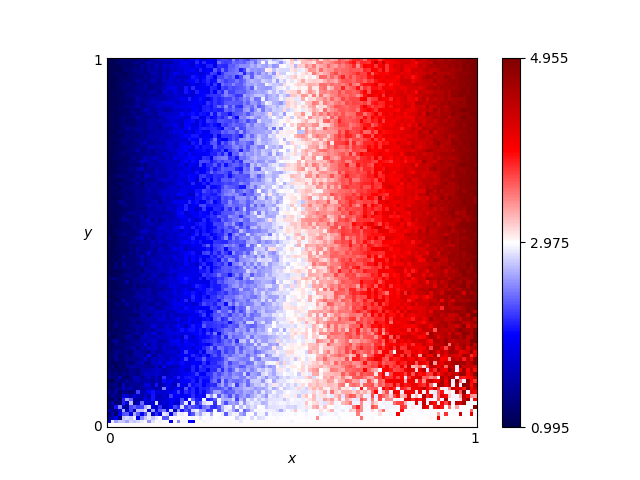

The file beside this chart, header and first rows:
x, y, score
0.46, 0.76, 2.77
0.54, 0.86, 3.055
0.16, 0.19, 1.625
0.61, 0.18, 3.285
0.82, 0.41, 3.885
0.72, 0.66, 3.89
0.63, 0.37, 3.64
0.41, 0.28, 2.66
0.16, 0.44, 1.6
0.8, 0.33, 4.19
0.84, 0.23, 4.25
0.25, 0.48, 1.915
0.62, 0.7, 3.495
0.78, 0.28, 4.085
0.03, 0.68, 1.25
0.57, 0.0, 3.0
0.69, 0.37, 3.685
0.46, 0.05, 2.87
0.65, 0.03, 2.965
0.56, 0.8, 3.365
0.28, 0.44, 1.93
0.65, 0.0, 3.0
0.57, 0.1, 3.155
0.44, 0.29, 2.605
0.63, 0.49, 3.46
0.26, 0.03, 2.885
0.92, 0.27, 4.645
0.69, 0.35, 3.68
0.79, 0.78, 4.055
0.3, 0.26, 2.24
0.98, 0.54, 4.865
0.25, 0.62, 2.035
0.55, 0.43, 2.98
0.19, 0.06, 1.71
0.14, 0.65, 1.435
0.09, 0.65, 1.295
0.92, 1.0, 4.735
0.51, 0.43, 3.005
0.36, 0.66, 2.525
0.33, 0.92, 2.315
0.01, 0.93, 1.035
0.25, 0.81, 2.075
0.9, 0.46, 4.43
0.3, 0.12, 2.145
0.87, 0.59, 4.425
0.8, 0.75, 4.115
0.93, 0.2, 4.625
0.34, 0.41, 2.315
0.05, 0.48, 1.175
0.9, 0.12, 4.04
0.59, 0.65, 3.185
0.72, 0.62, 3.915
0.29, 0.87, 2.195
0.02, 0.72, 1.055
0.8, 0.35, 4.25
0.09, 0.22, 1.475
0.05, 0.61, 1.215
0.49, 0.38, 2.79
0.62, 0.21, 3.36
0.79, 0.55, 4.235
... 10,141 more rows
